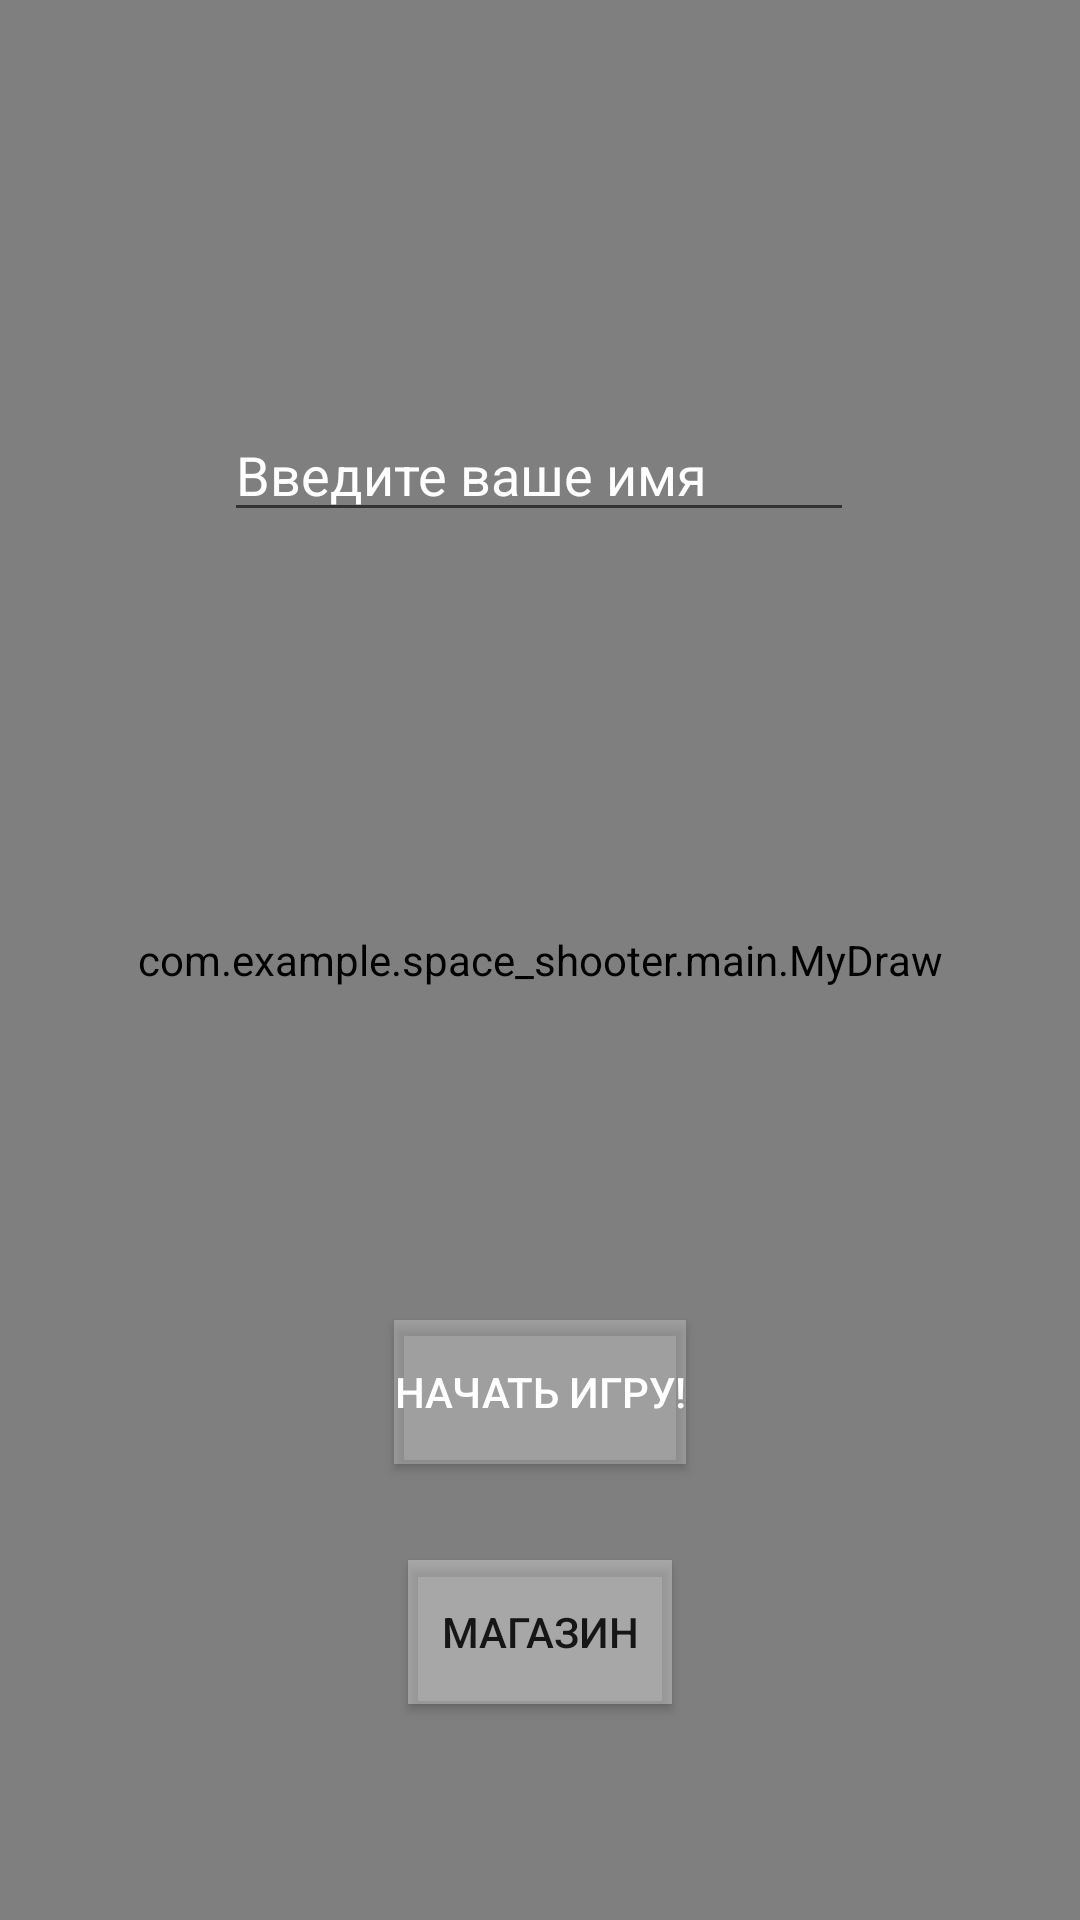

Produce the Android XML layout that renders to this screen, including the resource entries it uses.
<!-- AndroidManifest.xml: application theme Theme.Space_Shooter -->
<!-- res/layout/activity_main.xml -->
<?xml version="1.0" encoding="utf-8"?>
<androidx.constraintlayout.widget.ConstraintLayout xmlns:android="http://schemas.android.com/apk/res/android"
    xmlns:app="http://schemas.android.com/apk/res-auto"
    xmlns:tools="http://schemas.android.com/tools"
    android:layout_width="match_parent"
    android:layout_height="match_parent"
    android:background="#40FFFFFF"
    tools:context=".main.MainActivity">

    <com.example.space_shooter.main.MyDraw
        android:id="@+id/myview"
        android:layout_width="match_parent"
        android:layout_height="match_parent"
        app:layout_constraintStart_toStartOf="parent"
        app:layout_constraintTop_toTopOf="parent"></com.example.space_shooter.main.MyDraw>

    <Button
        android:id="@+id/enter"
        android:layout_width="wrap_content"
        android:layout_height="wrap_content"
        android:layout_marginBottom="32dp"
        android:background="#40FFFFFF"
        android:outlineProvider="bounds"
        android:text="@string/start"
        android:textColor="#FFFFFF"
        android:textColorHint="#FFFFFF"
        app:layout_constraintBottom_toTopOf="@+id/shop"
        app:layout_constraintEnd_toEndOf="parent"
        app:layout_constraintStart_toStartOf="parent"
        app:strokeColor="#FF0000" />

    <Button
        android:id="@+id/shop"
        android:layout_width="wrap_content"
        android:layout_height="wrap_content"
        android:layout_marginBottom="72dp"
        android:background="#50FFFFFF"
        android:outlineProvider="bounds"
        android:text="@string/shop"
        app:layout_constraintBottom_toBottomOf="parent"
        app:layout_constraintEnd_toEndOf="parent"
        app:layout_constraintStart_toStartOf="parent" />

    <EditText
        android:id="@+id/playerName"
        android:layout_width="wrap_content"
        android:layout_height="wrap_content"
        android:layout_marginTop="136dp"
        android:ems="10"
        android:inputType="textPersonName"
        android:hint="@string/enter_your_name"
        android:textColorHint="@color/white"
        android:textColor="@color/white"
        app:layout_constraintEnd_toEndOf="parent"
        app:layout_constraintHorizontal_bias="0.497"
        app:layout_constraintStart_toStartOf="parent"
        app:layout_constraintTop_toTopOf="parent" />

</androidx.constraintlayout.widget.ConstraintLayout>
<!-- resources referenced by this layout -->
<resources>
  <string name="enter_your_name">Введите ваше имя</string>
  <string name="shop">Магазин</string>
  <string name="start">Начать игру!</string>
  <style name="Theme.Space_Shooter" parent="Theme.MaterialComponents.DayNight.DarkActionBar">
          
          <item name="colorPrimary">@color/purple_500</item>
          <item name="colorPrimaryVariant">@color/purple_700</item>
          <item name="colorOnPrimary">@color/white</item>
          
          <item name="colorSecondary">@color/teal_200</item>
          <item name="colorSecondaryVariant">@color/teal_700</item>
          <item name="colorOnSecondary">@color/black</item>
          
          <item name="android:statusBarColor" tools:targetApi="l">?attr/colorPrimaryVariant</item>
          
      </style>
  <!-- not gathered from this repository: default colours our renderer supplied (Android Studio template values) -->
  <color name="purple_500">#FF6200EE</color>
  <color name="purple_700">#FF3700B3</color>
  <color name="teal_200">#FF03DAC5</color>
  <color name="teal_700">#FF018786</color>
  <color name="black">#FF000000</color>
  <color name="white">#FFFFFFFF</color>
</resources>
